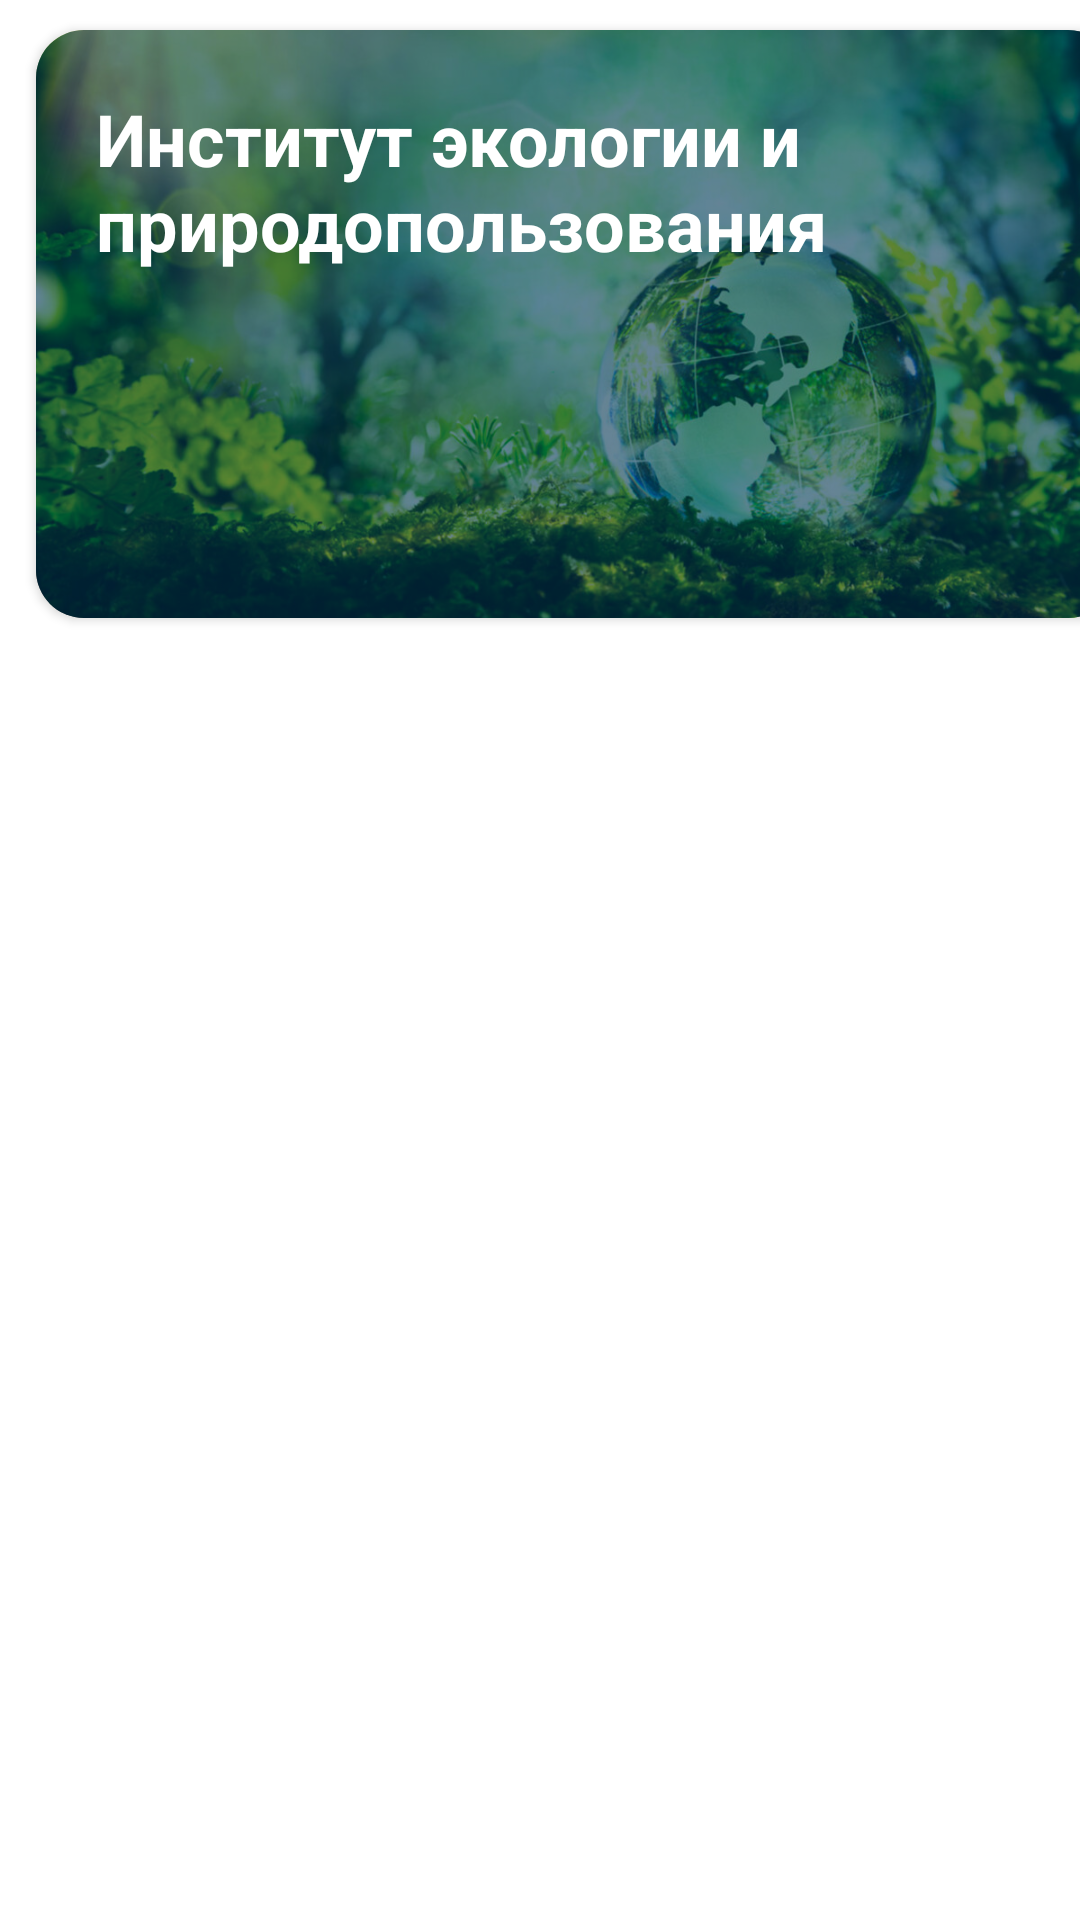

Write the Android layout XML for this screen, with the resource values it uses.
<!-- AndroidManifest.xml: application theme Theme.KFUapp -->
<!-- res/layout/institutes_item.xml -->
<?xml version="1.0" encoding="utf-8"?>
<FrameLayout xmlns:android="http://schemas.android.com/apk/res/android"
    xmlns:app="http://schemas.android.com/apk/res-auto"
    android:layout_width="match_parent"
    android:layout_height="wrap_content"
    android:layout_marginStart="20dp"
    android:layout_marginEnd="20dp">

    <androidx.cardview.widget.CardView
        android:layout_width="360dp"
        android:layout_height="196dp"
        android:layout_marginVertical="10dp"
        android:layout_marginHorizontal="12dp"
        app:cardCornerRadius="16dp">

        <androidx.constraintlayout.widget.ConstraintLayout
            android:layout_width="match_parent"
            android:layout_height="match_parent">

            <ImageView
                android:id="@+id/iv_img"
                android:layout_width="match_parent"
                android:layout_height="match_parent"
                android:scaleType="centerCrop"
                android:src="@drawable/eko"
                app:layout_constraintBottom_toBottomOf="parent"
                app:layout_constraintEnd_toEndOf="parent"
                app:layout_constraintStart_toStartOf="parent"
                app:layout_constraintTop_toTopOf="parent"></ImageView>

            <ImageView
                android:id="@+id/iv_blur"
                android:layout_width="match_parent"
                android:layout_height="match_parent"
                android:background="#99003351"
                app:layout_constraintBottom_toBottomOf="parent"
                app:layout_constraintEnd_toEndOf="parent"
                app:layout_constraintStart_toStartOf="parent"
                app:layout_constraintTop_toTopOf="parent"></ImageView>

            <TextView
                android:id="@+id/tv_text"
                android:layout_width="match_parent"
                android:layout_height="match_parent"
                android:paddingStart="20dp"
                android:paddingEnd="40dp"
                android:paddingVertical="20dp"
                android:text="Институт экологии и природопользования"
                android:textColor="@color/white"
                android:textSize="24sp"
                android:textStyle="bold"
                app:layout_constraintBottom_toBottomOf="parent"
                app:layout_constraintEnd_toEndOf="parent"
                app:layout_constraintTop_toTopOf="parent"
                app:layout_constraintStart_toStartOf="parent"></TextView>

        </androidx.constraintlayout.widget.ConstraintLayout>
    </androidx.cardview.widget.CardView>

</FrameLayout>
<!-- resources referenced by this layout -->
<resources>
  <color name="white">#FFFFFFFF</color>
  <!-- drawable eko: jpg bitmap (drawable, 230279 bytes) -->
  <style name="Theme.KFUapp" parent="Theme.MaterialComponents.DayNight.NoActionBar">
          
          <item name="colorPrimary">@color/black</item>
          <item name="colorPrimaryVariant">@color/purple_700</item>
          <item name="colorOnPrimary">@color/white</item>
          
          <item name="colorSecondary">@color/teal_200</item>
          <item name="colorSecondaryVariant">@color/teal_700</item>
          <item name="colorOnSecondary">@color/black</item>
          
          <item name="android:statusBarColor" tools:targetApi="l">?attr/colorPrimaryVariant</item>
          
      </style>
  <color name="black">#000000</color>
  <color name="purple_700">#FF3700B3</color>
  <color name="teal_200">#003351</color>
  <color name="teal_700">#000000</color>
</resources>
